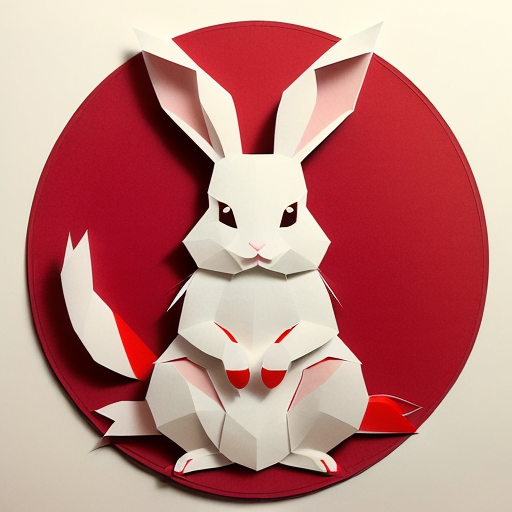
Generation parameters embedded in this image by AUTOMATIC1111 Stable Diffusion web UI or a fork of it (Forge, ...) (PNG 'parameters' text chunk):
(((masterpiece))), best quality,
((Chinese paper-cut art of cute rabbit making a bow)), ((Chinese paper-cut)), ((complicated paper-cut with many paper layers)), ((every paper layer with shadows)), (round red background paper), single color on each paper layer, front light, (detailed accurate rabbit face), chinese coin
Negative prompt: ((blurry)), watermark, signature, text, weird face
Steps: 32, Sampler: Euler a, CFG scale: 9.5, Seed: 3707912261, Size: 512x512, Model hash: 10a699c0f3, Model: deliberate_v11